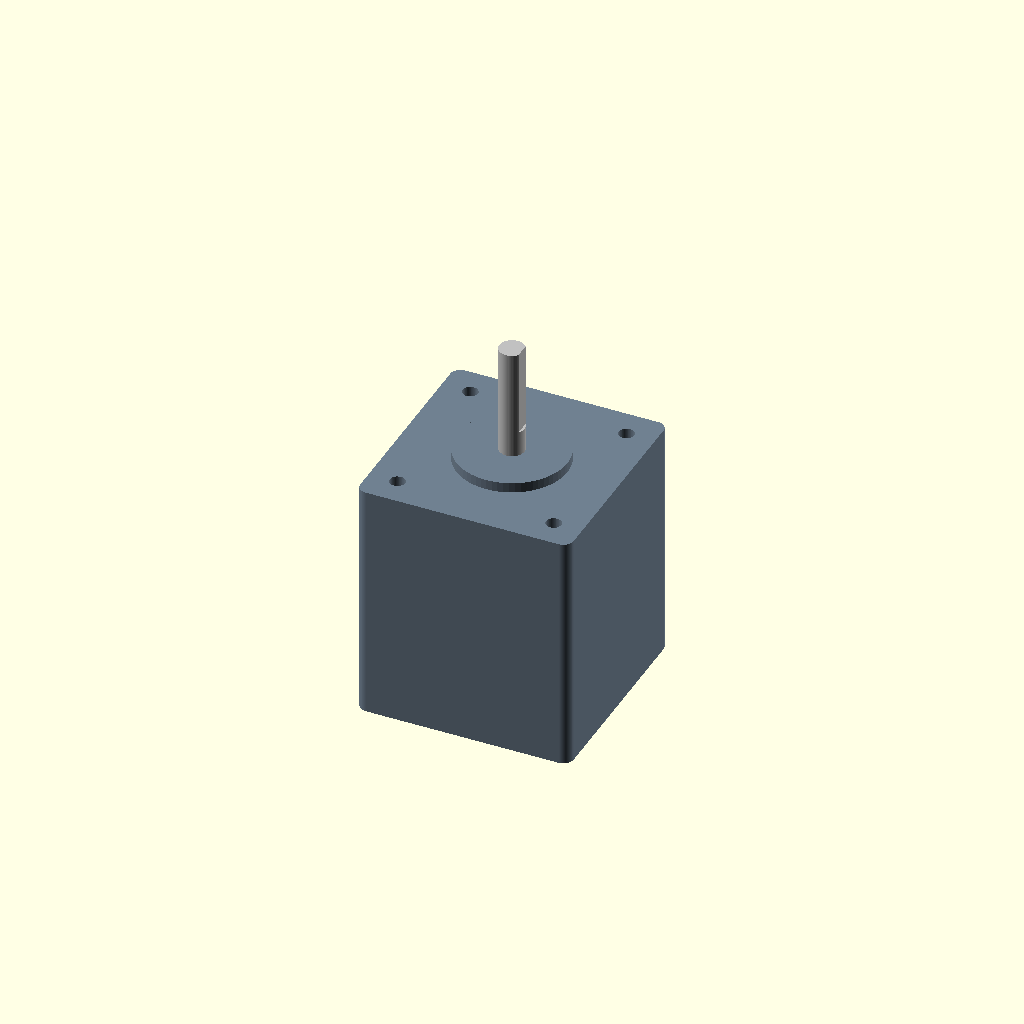
Cell 1: rendered with the file's own defaults.
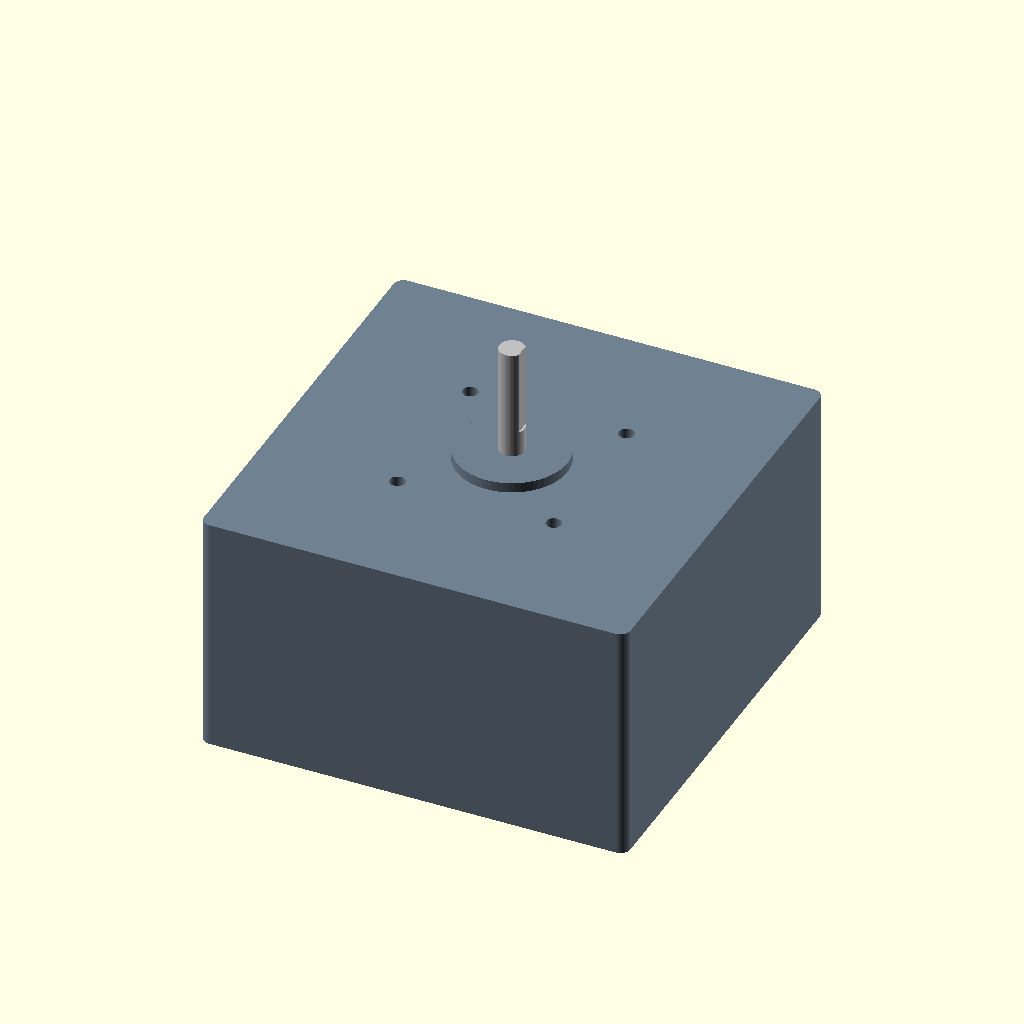
Cell 2 — body_width set to 84.6, the other parameters unchanged.
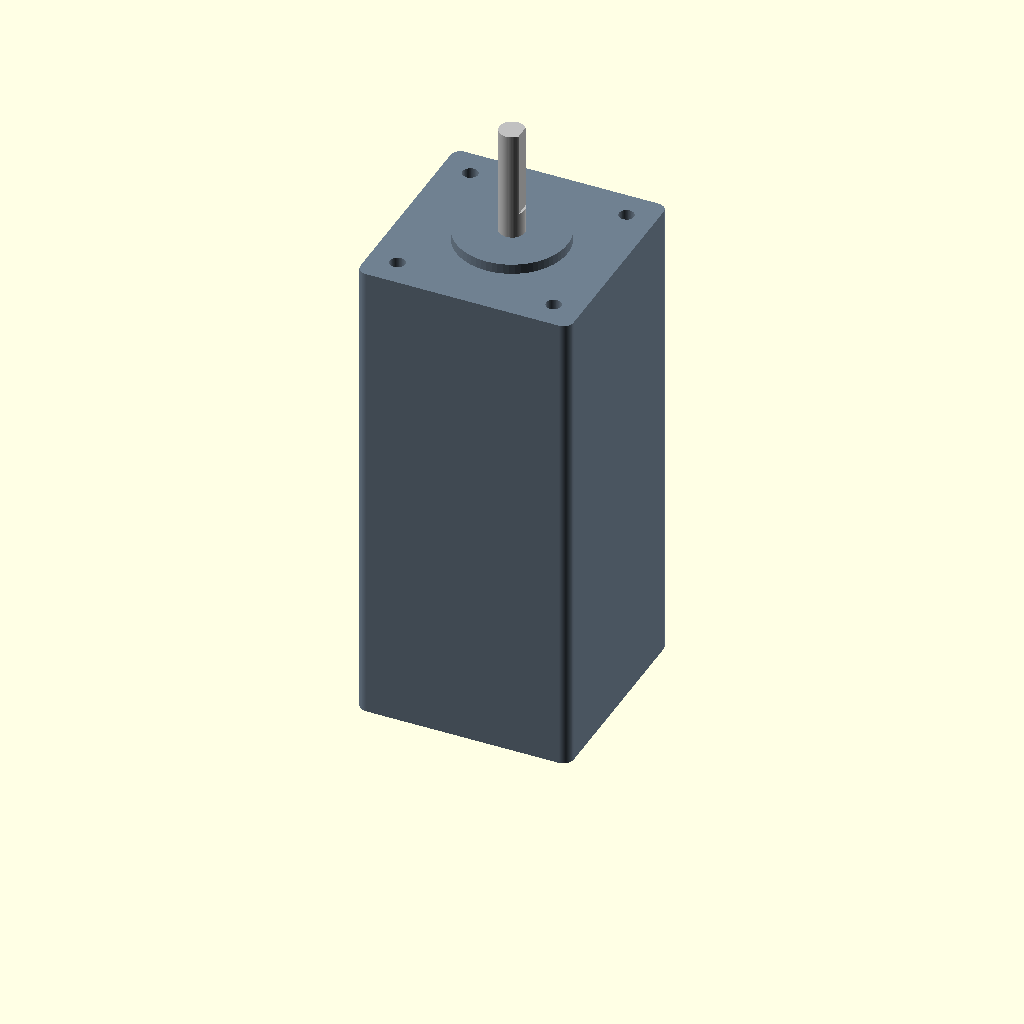
Cell 3: the same model with body_height = 96.
One fixed orthographic camera (rotation 55°, 0°, 25°; colour scheme Cornfield) for every cell.
Source of the model, 3DDesign/motor.scad:
// --- Motor Dimensions (NEMA 17 / 42BYGHW811) ---
body_width = 42.3;      // Square body width
body_height = 48;       // Height of the "811" model body
boss_radius = 22 / 2;   // The circular raised part on top
boss_height = 2;        // Height of the boss
shaft_radius = 5 / 2;   // 5mm diameter shaft
shaft_length = 24;      // Length of the shaft from the motor face
hole_spacing = 31;      // Distance between mounting holes
hole_depth = 4.5;       // Depth of M3 holes
$fn = 64;               // Smoothness of circles

// --- Render the Motor ---
color("SlateGray") motor_body();
color("Silver") motor_shaft();

// --- Modules ---

module motor_body() {
    difference() {
        // Main block with rounded corners
        hull() {
            for(x=[-1,1], y=[-1,1])
                translate([x*(body_width/2 - 2), y*(body_width/2 - 2), 0])
                    cylinder(h=body_height, r=2);
        }
        
        // Mounting Holes (M3)
        for(x=[-1,1], y=[-1,1])
            translate([x*hole_spacing/2, y*hole_spacing/2, body_height - hole_depth])
                cylinder(h=hole_depth + 1, r=1.5);
    }
    
    // Top Boss (circular alignment ridge)
    translate([0, 0, body_height])
        cylinder(h=boss_height, r=boss_radius);
}

module motor_shaft() {
    translate([0, 0, body_height])
        difference() {
            // Main shaft
            cylinder(h=shaft_length, r=shaft_radius);
            
            // D-cut (The flat side)
            // The 811 usually has a flat side for set screws
            translate([shaft_radius - 0.5, -shaft_radius, boss_height + 5])
                cube([1, shaft_radius*2, shaft_length]);
        }
}
Customizer parameters (derived from the source; name, type, default, range or options):
body_width: number, default 42.3
body_height: number, default 48
boss_height: number, default 2
shaft_length: number, default 24
hole_spacing: number, default 31
hole_depth: number, default 4.5
